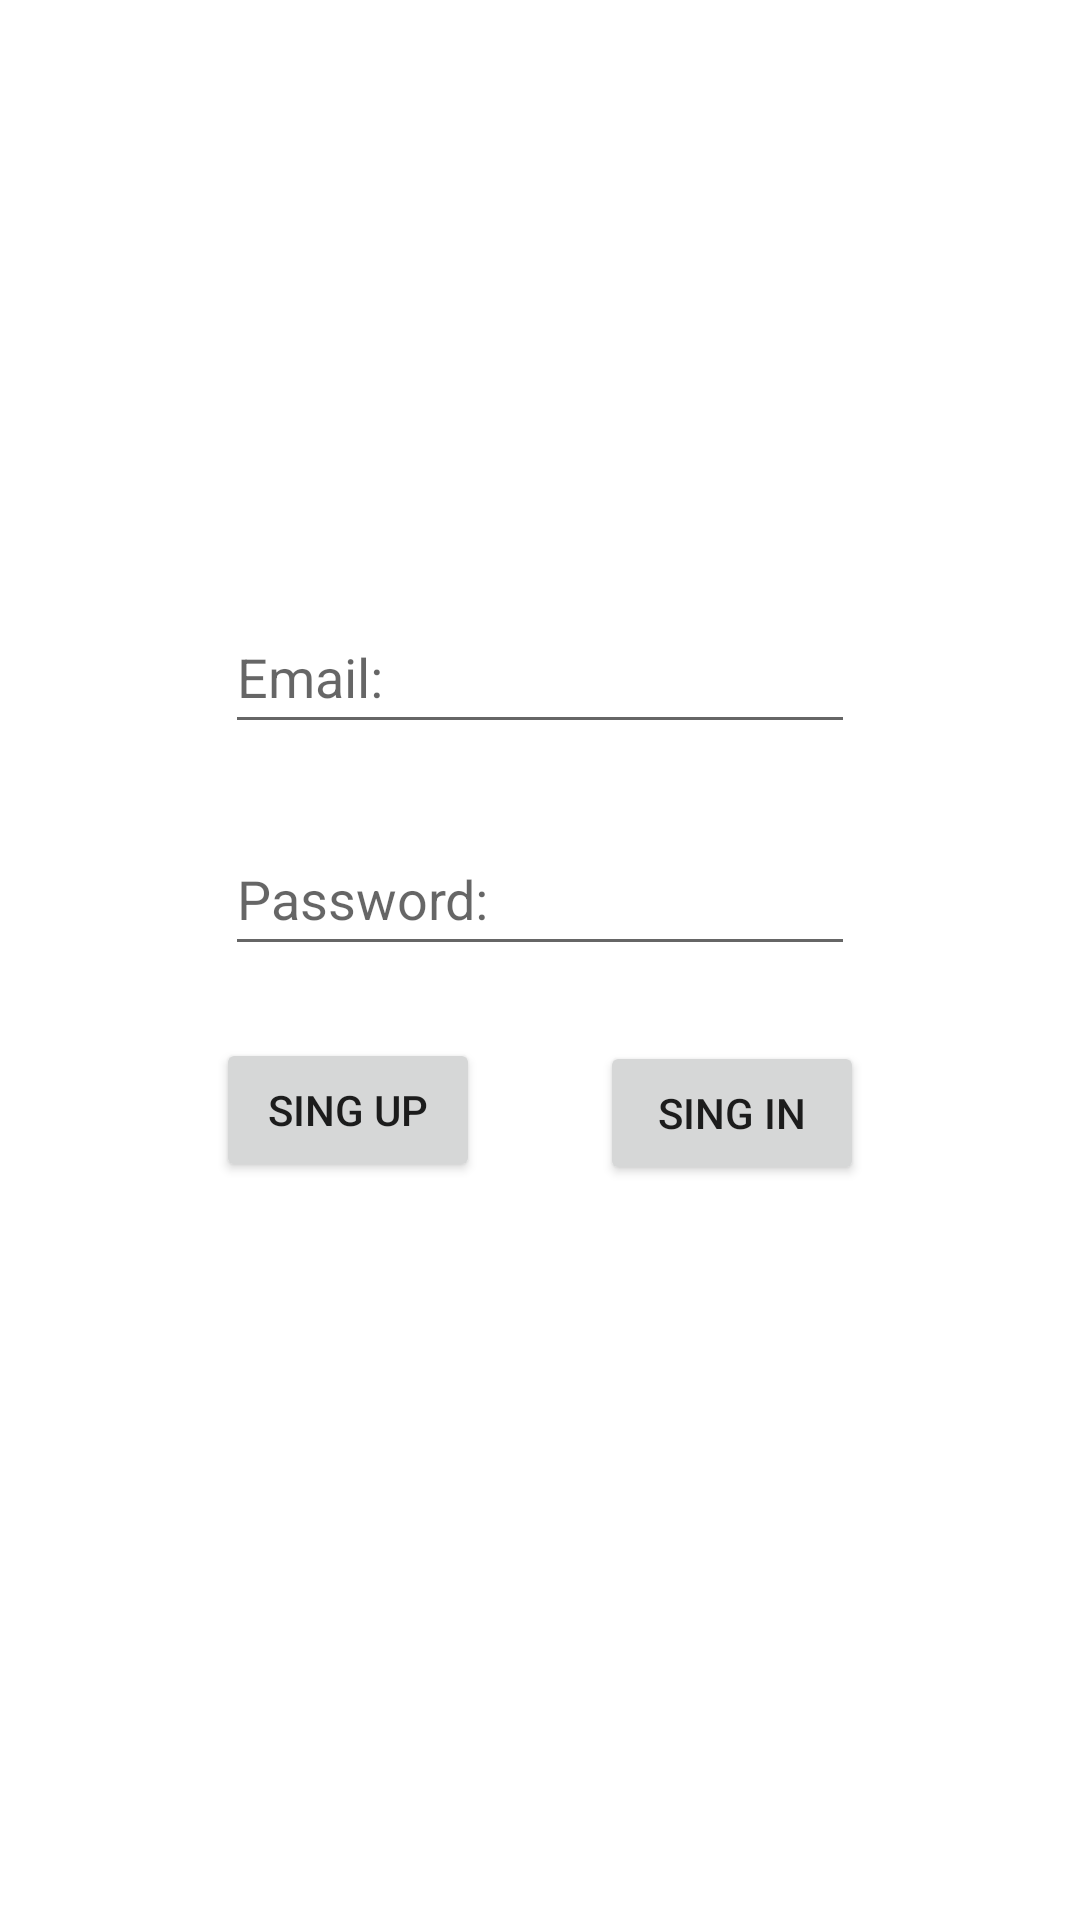

Write the Android layout XML for this screen, with the resource values it uses.
<!-- AndroidManifest.xml: application theme Theme.Proekt -->
<!-- res/layout/fragment_authorization.xml -->
<?xml version="1.0" encoding="utf-8"?>
<androidx.constraintlayout.widget.ConstraintLayout xmlns:android="http://schemas.android.com/apk/res/android"
    xmlns:app="http://schemas.android.com/apk/res-auto"
    xmlns:tools="http://schemas.android.com/tools"
    android:layout_width="match_parent"
    android:layout_height="match_parent"
    tools:context=".FragmentsAction.Authorization">

    <Button
        android:id="@+id/user_singup"
        android:layout_width="wrap_content"
        android:layout_height="wrap_content"
        android:layout_marginTop="24dp"
        android:layout_marginEnd="20dp"
        android:text="Sing Up"
        app:layout_constraintEnd_toStartOf="@+id/user_singin"
        app:layout_constraintHorizontal_bias="0.5"
        app:layout_constraintHorizontal_chainStyle="packed"
        app:layout_constraintStart_toStartOf="parent"
        app:layout_constraintTop_toBottomOf="@+id/user_password" />

    <EditText
        android:id="@+id/user_email"
        android:layout_width="wrap_content"
        android:layout_height="wrap_content"
        android:layout_marginTop="200dp"
        android:ems="10"
        android:hint="Email:"
        android:inputType="textPersonName"
        android:minHeight="48dp"
        app:layout_constraintEnd_toEndOf="parent"
        app:layout_constraintHorizontal_bias="0.5"
        app:layout_constraintStart_toStartOf="parent"
        app:layout_constraintTop_toTopOf="parent" />

    <EditText
        android:id="@+id/user_password"
        android:layout_width="wrap_content"
        android:layout_height="wrap_content"
        android:layout_marginTop="26dp"
        android:ems="10"
        android:hint="Password:"
        android:inputType="textPersonName"
        android:minHeight="48dp"
        app:layout_constraintEnd_toEndOf="parent"
        app:layout_constraintHorizontal_bias="0.5"
        app:layout_constraintStart_toStartOf="parent"
        app:layout_constraintTop_toBottomOf="@+id/user_email" />

    <Button
        android:id="@+id/user_singin"
        android:layout_width="wrap_content"
        android:layout_height="wrap_content"
        android:layout_marginStart="20dp"
        android:layout_marginTop="25dp"
        android:text="Sing In"
        app:layout_constraintEnd_toEndOf="parent"
        app:layout_constraintHorizontal_bias="0.5"
        app:layout_constraintStart_toEndOf="@+id/user_singup"
        app:layout_constraintTop_toBottomOf="@+id/user_password" />

</androidx.constraintlayout.widget.ConstraintLayout>
<!-- resources referenced by this layout -->
<resources>
  <style name="Theme.Proekt" parent="Theme.MaterialComponents.DayNight.DarkActionBar">
          
          <item name="colorPrimary">@color/purple_500</item>
          <item name="colorPrimaryVariant">@color/purple_700</item>
          <item name="colorOnPrimary">@color/white</item>
          
          <item name="colorSecondary">@color/teal_200</item>
          <item name="colorSecondaryVariant">@color/teal_700</item>
          <item name="colorOnSecondary">@color/black</item>
          
          <item name="android:statusBarColor">?attr/colorPrimaryVariant</item>
          
      </style>
  <color name="purple_500">#FF6200EE</color>
  <color name="purple_700">#FF3700B3</color>
  <color name="white">#FFFFFFFF</color>
  <color name="teal_200">#FF03DAC5</color>
  <color name="teal_700">#FF018786</color>
  <color name="black">#FF000000</color>
</resources>
